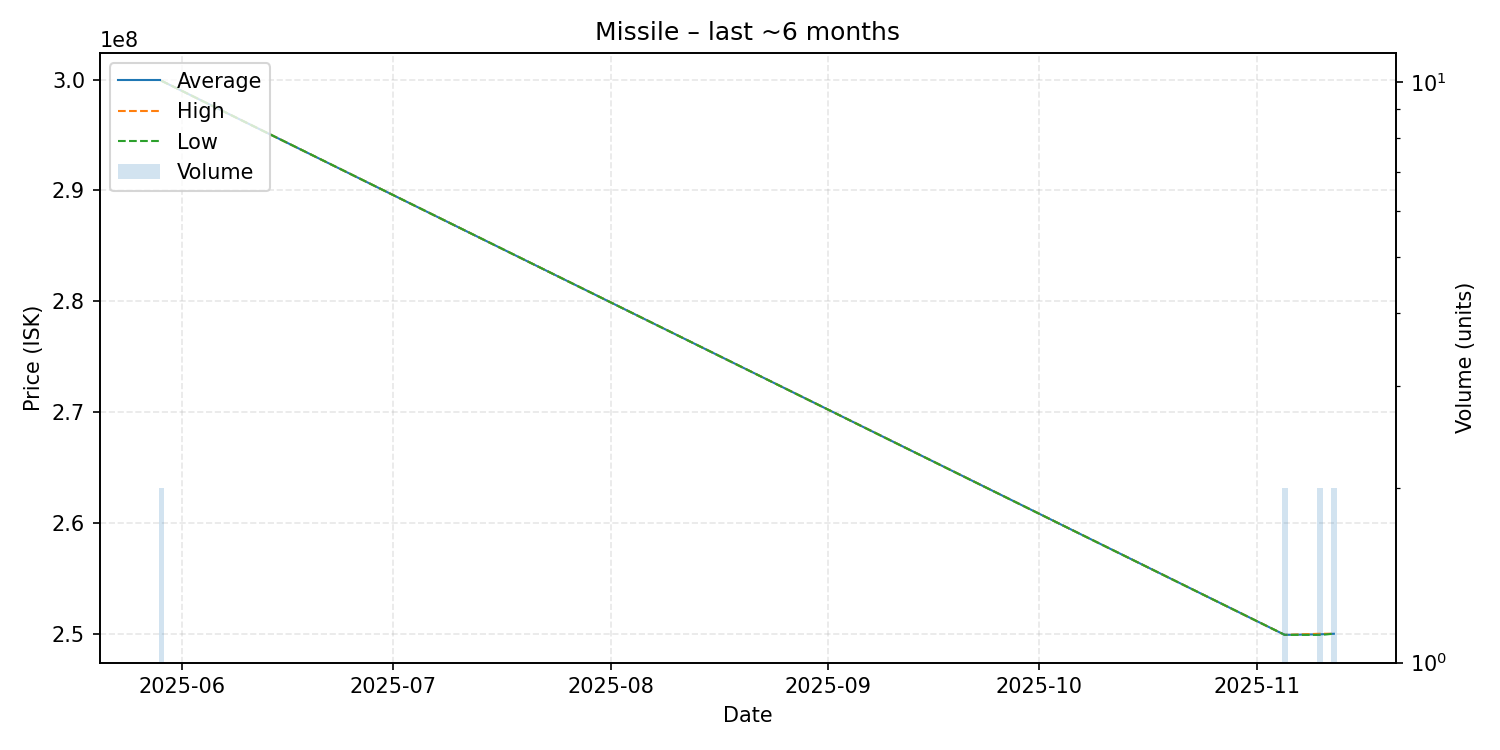

The data file committed next to this chart (first rows):
date, average, highest, lowest, order_count, volume
2025-05-29, 299900000, 299900000, 299900000, 1, 2
2025-11-05, 249900000, 249900000, 249900000, 1, 2
2025-11-10, 249950000, 250000000, 249900000, 2, 2
2025-11-12, 250000000, 250000000, 250000000, 1, 2
